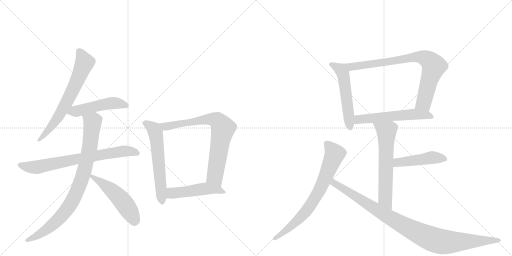
t = 0.00 s
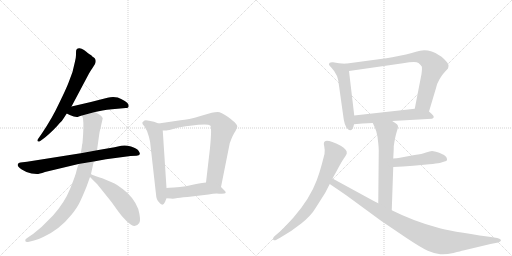
t = 2.35 s
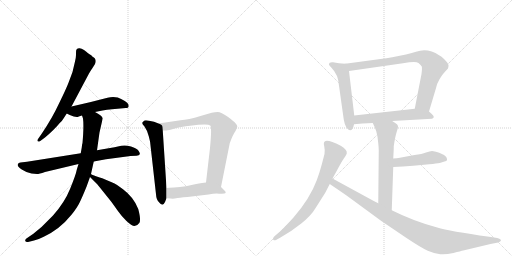
t = 4.70 s
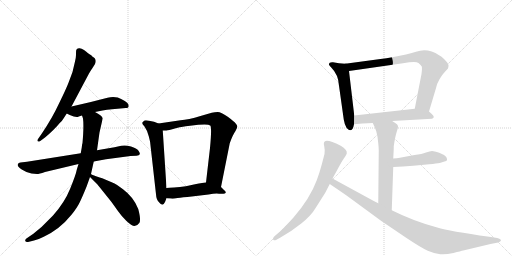
t = 7.05 s
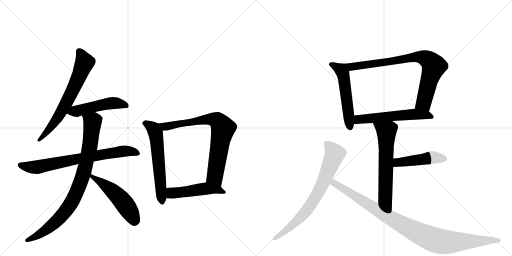
t = 9.40 s
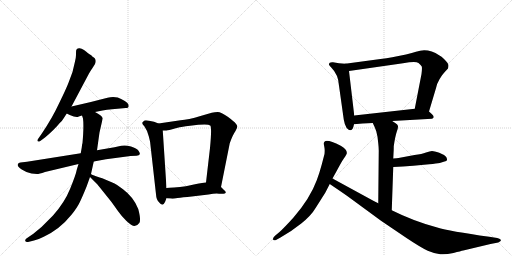
t = 11.74 s

The animated SVG that drew these frames (rendered in a browser with its animation timeline set to each time). Animation: 15 CSS @keyframes rules; one cycle of 11.74 s.

<svg version="1.1" viewBox="0 0 2048 1024" xmlns="http://www.w3.org/2000/svg">
  <g stroke="lightgray" stroke-dasharray="1,1" stroke-width="1" transform="scale(4, 4)">
    <line x1="0" y1="0" x2="256" y2="256"></line>
    <line x1="256" y1="0" x2="0" y2="256"></line>
    <line x1="128" y1="0" x2="128" y2="256"></line>
    <line x1="0" y1="128" x2="256" y2="128"></line>
    <line x1="256" y1="0" x2="512" y2="256"></line>
    <line x1="512" y1="0" x2="256" y2="256"></line>
    <line x1="384" y1="0" x2="384" y2="256"></line>
    <line x1="256" y1="128" x2="512" y2="128"></line>
  </g>
<g transform="scale(1, -1) translate(0, -850)">
   <style type="text/css">
    @keyframes keyframes0 {
      from {
       stroke: black;
       stroke-dashoffset: 666;
       stroke-width: 128;
       }
       68% {
       animation-timing-function: step-end;
       stroke: black;
       stroke-dashoffset: 0;
       stroke-width: 128;
       }
       to {
       stroke: black;
       stroke-width: 1024;
       }
       }
       #make-me-a-hanzi-animation-0 {
         animation: keyframes0 0.791992s both;
         animation-delay: 0.000000s;
         animation-timing-function: linear;
       }
    @keyframes keyframes1 {
      from {
       stroke: black;
       stroke-dashoffset: 493;
       stroke-width: 128;
       }
       62% {
       animation-timing-function: step-end;
       stroke: black;
       stroke-dashoffset: 0;
       stroke-width: 128;
       }
       to {
       stroke: black;
       stroke-width: 1024;
       }
       }
       #make-me-a-hanzi-animation-1 {
         animation: keyframes1 0.651204s both;
         animation-delay: 0.791992s;
         animation-timing-function: linear;
       }
    @keyframes keyframes2 {
      from {
       stroke: black;
       stroke-dashoffset: 732;
       stroke-width: 128;
       }
       70% {
       animation-timing-function: step-end;
       stroke: black;
       stroke-dashoffset: 0;
       stroke-width: 128;
       }
       to {
       stroke: black;
       stroke-width: 1024;
       }
       }
       #make-me-a-hanzi-animation-2 {
         animation: keyframes2 0.845703s both;
         animation-delay: 1.443197s;
         animation-timing-function: linear;
       }
    @keyframes keyframes3 {
      from {
       stroke: black;
       stroke-dashoffset: 867;
       stroke-width: 128;
       }
       74% {
       animation-timing-function: step-end;
       stroke: black;
       stroke-dashoffset: 0;
       stroke-width: 128;
       }
       to {
       stroke: black;
       stroke-width: 1024;
       }
       }
       #make-me-a-hanzi-animation-3 {
         animation: keyframes3 0.955566s both;
         animation-delay: 2.288900s;
         animation-timing-function: linear;
       }
    @keyframes keyframes4 {
      from {
       stroke: black;
       stroke-dashoffset: 513;
       stroke-width: 128;
       }
       63% {
       animation-timing-function: step-end;
       stroke: black;
       stroke-dashoffset: 0;
       stroke-width: 128;
       }
       to {
       stroke: black;
       stroke-width: 1024;
       }
       }
       #make-me-a-hanzi-animation-4 {
         animation: keyframes4 0.667480s both;
         animation-delay: 3.244466s;
         animation-timing-function: linear;
       }
    @keyframes keyframes5 {
      from {
       stroke: black;
       stroke-dashoffset: 594;
       stroke-width: 128;
       }
       66% {
       animation-timing-function: step-end;
       stroke: black;
       stroke-dashoffset: 0;
       stroke-width: 128;
       }
       to {
       stroke: black;
       stroke-width: 1024;
       }
       }
       #make-me-a-hanzi-animation-5 {
         animation: keyframes5 0.733398s both;
         animation-delay: 3.911947s;
         animation-timing-function: linear;
       }
    @keyframes keyframes6 {
      from {
       stroke: black;
       stroke-dashoffset: 761;
       stroke-width: 128;
       }
       71% {
       animation-timing-function: step-end;
       stroke: black;
       stroke-dashoffset: 0;
       stroke-width: 128;
       }
       to {
       stroke: black;
       stroke-width: 1024;
       }
       }
       #make-me-a-hanzi-animation-6 {
         animation: keyframes6 0.869303s both;
         animation-delay: 4.645345s;
         animation-timing-function: linear;
       }
    @keyframes keyframes7 {
      from {
       stroke: black;
       stroke-dashoffset: 484;
       stroke-width: 128;
       }
       61% {
       animation-timing-function: step-end;
       stroke: black;
       stroke-dashoffset: 0;
       stroke-width: 128;
       }
       to {
       stroke: black;
       stroke-width: 1024;
       }
       }
       #make-me-a-hanzi-animation-7 {
         animation: keyframes7 0.643880s both;
         animation-delay: 5.514648s;
         animation-timing-function: linear;
       }
    @keyframes keyframes8 {
      from {
       stroke: black;
       stroke-dashoffset: 534;
       stroke-width: 128;
       }
       63% {
       animation-timing-function: step-end;
       stroke: black;
       stroke-dashoffset: 0;
       stroke-width: 128;
       }
       to {
       stroke: black;
       stroke-width: 1024;
       }
       }
       #make-me-a-hanzi-animation-8 {
         animation: keyframes8 0.684570s both;
         animation-delay: 6.158529s;
         animation-timing-function: linear;
       }
    @keyframes keyframes9 {
      from {
       stroke: black;
       stroke-dashoffset: 805;
       stroke-width: 128;
       }
       72% {
       animation-timing-function: step-end;
       stroke: black;
       stroke-dashoffset: 0;
       stroke-width: 128;
       }
       to {
       stroke: black;
       stroke-width: 1024;
       }
       }
       #make-me-a-hanzi-animation-9 {
         animation: keyframes9 0.905111s both;
         animation-delay: 6.843099s;
         animation-timing-function: linear;
       }
    @keyframes keyframes10 {
      from {
       stroke: black;
       stroke-dashoffset: 567;
       stroke-width: 128;
       }
       65% {
       animation-timing-function: step-end;
       stroke: black;
       stroke-dashoffset: 0;
       stroke-width: 128;
       }
       to {
       stroke: black;
       stroke-width: 1024;
       }
       }
       #make-me-a-hanzi-animation-10 {
         animation: keyframes10 0.711426s both;
         animation-delay: 7.748210s;
         animation-timing-function: linear;
       }
    @keyframes keyframes11 {
      from {
       stroke: black;
       stroke-dashoffset: 627;
       stroke-width: 128;
       }
       67% {
       animation-timing-function: step-end;
       stroke: black;
       stroke-dashoffset: 0;
       stroke-width: 128;
       }
       to {
       stroke: black;
       stroke-width: 1024;
       }
       }
       #make-me-a-hanzi-animation-11 {
         animation: keyframes11 0.760254s both;
         animation-delay: 8.459635s;
         animation-timing-function: linear;
       }
    @keyframes keyframes12 {
      from {
       stroke: black;
       stroke-dashoffset: 463;
       stroke-width: 128;
       }
       60% {
       animation-timing-function: step-end;
       stroke: black;
       stroke-dashoffset: 0;
       stroke-width: 128;
       }
       to {
       stroke: black;
       stroke-width: 1024;
       }
       }
       #make-me-a-hanzi-animation-12 {
         animation: keyframes12 0.626790s both;
         animation-delay: 9.219889s;
         animation-timing-function: linear;
       }
    @keyframes keyframes13 {
      from {
       stroke: black;
       stroke-dashoffset: 733;
       stroke-width: 128;
       }
       70% {
       animation-timing-function: step-end;
       stroke: black;
       stroke-dashoffset: 0;
       stroke-width: 128;
       }
       to {
       stroke: black;
       stroke-width: 1024;
       }
       }
       #make-me-a-hanzi-animation-13 {
         animation: keyframes13 0.846517s both;
         animation-delay: 9.846680s;
         animation-timing-function: linear;
       }
    @keyframes keyframes14 {
      from {
       stroke: black;
       stroke-dashoffset: 983;
       stroke-width: 128;
       }
       76% {
       animation-timing-function: step-end;
       stroke: black;
       stroke-dashoffset: 0;
       stroke-width: 128;
       }
       to {
       stroke: black;
       stroke-width: 1024;
       }
       }
       #make-me-a-hanzi-animation-14 {
         animation: keyframes14 1.049967s both;
         animation-delay: 10.693197s;
         animation-timing-function: linear;
       }
</style>
<path d="M 286 424 L 356 556 Q 364 570 370 578 L 380 594 Q 389 614 370 623 Q 370 625 363 630 Q 356 634 351 638 Q 347 642 336 650 Q 325 658 316 657 Q 307 656 305 650 Q 304 646 304 636 Q 305 625 300 604 L 290 562 L 274 519 Q 264 493 236 436 Q 209 378 168 317 L 152 294 Q 148 288 151 285 Q 155 282 161 286 L 180 300 Q 219 333 238 357 Q 250 368 254 376 L 267 396 L 286 424 Z" fill="lightgray"></path> 
<path d="M 380 402 L 410 408 Q 427 412 448 413 L 503 418 Q 512 417 514 422 Q 516 429 512 435 Q 500 449 471 460 Q 451 465 430 459 Q 355 439 286 424 C 257 418 240 409 267 396 L 279 390 Q 306 378 315 384 L 328 388 L 380 402 Z" fill="lightgray"></path> 
<path d="M 323 237 L 108 203 L 82 200 Q 73 200 71 192 Q 69 184 87 172 Q 105 160 126 156 L 148 154 Q 156 154 180 162 L 314 194 L 375 204 L 424 213 L 522 226 L 546 227 Q 557 228 559 233 Q 561 237 554 247 Q 547 257 524 264 Q 502 271 485 267 L 458 261 L 388 249 L 323 237 Z" fill="lightgray"></path> 
<path d="M 327 260 L 323 237 L 314 194 L 307 171 Q 304 153 281 96 Q 258 39 212 -12 L 166 -58 Q 135 -84 129 -88 L 110 -101 Q 99 -106 101 -114 Q 104 -120 116 -117 L 136 -112 Q 156 -107 175 -97 Q 239 -67 285 -10 Q 308 18 318 39 Q 328 59 346 103 L 360 142 L 364 154 L 375 204 L 388 249 L 398 320 L 411 377 Q 407 388 380 402 C 354 417 321 417 328 388 L 332 376 Q 336 347 330 278 Q 328 274 327 260 Z" fill="lightgray"></path> 
<path d="M 360 142 L 389 113 L 446 42 L 471 7 Q 484 -12 505 -33 Q 527 -54 538 -54 Q 549 -54 557 -42 Q 565 -31 553 14 Q 535 61 492 93 Q 466 113 449 120 L 409 137 Q 401 139 384 145 Q 367 151 364 154 C 338 168 339 163 360 142 Z" fill="lightgray"></path> 
<path d="M 634 356 L 616 363 L 596 367 Q 584 370 578 368 Q 571 363 569 359 Q 568 355 578 344 Q 590 327 595 305 Q 601 282 601 277 L 624 73 Q 625 52 636 41 Q 651 21 660 42 L 666 57 L 666 98 L 651 328 C 650 350 650 350 634 356 Z" fill="lightgray"></path> 
<path d="M 884 102 L 919 277 Q 930 309 942 326 Q 950 340 949 345 Q 949 350 942 357 Q 938 363 911 383 Q 884 402 871 402 Q 859 402 847 399 L 802 386 Q 753 371 722 369 L 634 356 C 604 352 621 328 651 328 L 666 328 Q 671 328 703 337 Q 736 345 752 346 L 793 351 Q 834 355 841 348 Q 848 341 840 258 L 824 120 C 821 90 878 73 884 102 Z" fill="lightgray"></path> 
<path d="M 767 64 L 834 72 Q 862 77 876 75 Q 917 72 896 90 L 884 102 C 863 123 854 124 824 120 L 808 118 Q 802 118 771 111 Q 741 103 720 102 L 696 100 Q 674 100 666 98 C 636 93 636 59 666 57 L 683 56 Q 692 54 710 58 Q 729 61 767 64 Z" fill="lightgray"></path> 
<path d="M 1381 595 L 1356 597 L 1332 601 Q 1324 602 1319 599 Q 1316 596 1316 593 Q 1314 591 1325 580 Q 1354 551 1356 507 L 1375 372 Q 1382 329 1404 329 Q 1412 332 1416 353 L 1417 388 L 1396 566 C 1393 594 1393 594 1381 595 Z" fill="lightgray"></path> 
<path d="M 1716 404 L 1745 501 Q 1747 514 1758 533 Q 1768 551 1779 562 L 1792 576 Q 1794 582 1794 589 Q 1794 596 1776 614 Q 1758 632 1727 644 Q 1695 655 1664 643 Q 1650 638 1624 632 L 1569 621 Q 1546 617 1522 614 L 1381 595 C 1351 591 1366 562 1396 566 L 1612 597 Q 1664 606 1674 598 Q 1684 590 1687 584 Q 1689 578 1686 554 L 1659 415 C 1653 386 1707 375 1716 404 Z" fill="lightgray"></path> 
<path d="M 1569 366 L 1728 375 Q 1742 380 1728 393 L 1716 404 C 1699 419 1689 418 1659 415 L 1417 388 C 1387 385 1386 350 1416 353 L 1450 356 L 1491 358 L 1569 366 Z" fill="lightgray"></path> 
<path d="M 1491 358 L 1498 343 Q 1501 337 1505 325 L 1510 303 L 1513 277 Q 1515 259 1515 247 L 1513 37 C 1513 7 1566 -21 1567 9 L 1573 182 L 1573 216 L 1574 235 Q 1575 248 1575 265 Q 1581 306 1587 323 Q 1593 339 1592 346 Q 1591 352 1581 358 Q 1571 364 1569 366 C 1544 383 1478 385 1491 358 Z" fill="lightgray"></path> 
<path d="M 1573 182 L 1612 184 L 1653 187 L 1717 193 Q 1747 196 1759 198 L 1778 204 Q 1787 206 1788 210 Q 1789 214 1785 222 Q 1778 231 1757 239 Q 1736 246 1728 246 Q 1720 246 1704 240 Q 1688 234 1658 230 L 1594 218 Q 1589 218 1573 216 C 1543 212 1543 180 1573 182 Z" fill="lightgray"></path> 
<path d="M 1330 136 L 1346 165 Q 1365 202 1376 217.5 Q 1387 233 1387 236 Q 1390 251 1363 267 Q 1301 298 1296 280 Q 1294 276 1297 264.5 Q 1300 253 1298 234 L 1287 192 Q 1277 155 1267 129 Q 1240 56 1174 -20 Q 1137 -61 1118 -78 L 1100 -93 Q 1089 -104 1093 -108.5 Q 1097 -113 1104 -110 L 1122 -100 Q 1165 -76 1205 -44 Q 1245 -12 1263 19 L 1301 79 L 1319 114 L 1330 136 Z" fill="lightgray"></path> 
<path d="M 1513 37 L 1495 46 L 1330 136 C 1304 150 1294 131 1319 114 L 1335 103 Q 1375 76 1389 66 L 1524 -33 L 1626 -102 Q 1683 -140 1711 -153 Q 1739 -165 1761 -167 Q 1783 -169 1814 -162 Q 1844 -154 1853 -152 L 1962 -126 L 1993 -120 Q 2007 -113 2003 -109 Q 1999 -104 1989 -102 L 1957 -97 Q 1797 -75 1749 -60 Q 1655 -35 1567 9 L 1513 37 Z" fill="lightgray"></path> 
      <clipPath id="make-me-a-hanzi-clip-0">
      <path d="M 286 424 L 356 556 Q 364 570 370 578 L 380 594 Q 389 614 370 623 Q 370 625 363 630 Q 356 634 351 638 Q 347 642 336 650 Q 325 658 316 657 Q 307 656 305 650 Q 304 646 304 636 Q 305 625 300 604 L 290 562 L 274 519 Q 264 493 236 436 Q 209 378 168 317 L 152 294 Q 148 288 151 285 Q 155 282 161 286 L 180 300 Q 219 333 238 357 Q 250 368 254 376 L 267 396 L 286 424 Z" fill="lightgray"></path>
      </clipPath>
      <path clip-path="url(#make-me-a-hanzi-clip-0)" d="M 318 642 L 338 600 L 307 523 L 229 376 L 156 289 " fill="none" id="make-me-a-hanzi-animation-0" stroke-dasharray="538 1076" stroke-linecap="round"></path>

      <clipPath id="make-me-a-hanzi-clip-1">
      <path d="M 380 402 L 410 408 Q 427 412 448 413 L 503 418 Q 512 417 514 422 Q 516 429 512 435 Q 500 449 471 460 Q 451 465 430 459 Q 355 439 286 424 C 257 418 240 409 267 396 L 279 390 Q 306 378 315 384 L 328 388 L 380 402 Z" fill="lightgray"></path>
      </clipPath>
      <path clip-path="url(#make-me-a-hanzi-clip-1)" d="M 275 397 L 451 438 L 506 427 " fill="none" id="make-me-a-hanzi-animation-1" stroke-dasharray="365 730" stroke-linecap="round"></path>

      <clipPath id="make-me-a-hanzi-clip-2">
      <path d="M 323 237 L 108 203 L 82 200 Q 73 200 71 192 Q 69 184 87 172 Q 105 160 126 156 L 148 154 Q 156 154 180 162 L 314 194 L 375 204 L 424 213 L 522 226 L 546 227 Q 557 228 559 233 Q 561 237 554 247 Q 547 257 524 264 Q 502 271 485 267 L 458 261 L 388 249 L 323 237 Z" fill="lightgray"></path>
      </clipPath>
      <path clip-path="url(#make-me-a-hanzi-clip-2)" d="M 81 190 L 145 181 L 483 244 L 525 245 L 549 237 " fill="none" id="make-me-a-hanzi-animation-2" stroke-dasharray="604 1208" stroke-linecap="round"></path>

      <clipPath id="make-me-a-hanzi-clip-3">
      <path d="M 327 260 L 323 237 L 314 194 L 307 171 Q 304 153 281 96 Q 258 39 212 -12 L 166 -58 Q 135 -84 129 -88 L 110 -101 Q 99 -106 101 -114 Q 104 -120 116 -117 L 136 -112 Q 156 -107 175 -97 Q 239 -67 285 -10 Q 308 18 318 39 Q 328 59 346 103 L 360 142 L 364 154 L 375 204 L 388 249 L 398 320 L 411 377 Q 407 388 380 402 C 354 417 321 417 328 388 L 332 376 Q 336 347 330 278 Q 328 274 327 260 Z" fill="lightgray"></path>
      </clipPath>
      <path clip-path="url(#make-me-a-hanzi-clip-3)" d="M 336 384 L 370 362 L 359 260 L 317 105 L 284 37 L 240 -21 L 174 -77 L 110 -110 " fill="none" id="make-me-a-hanzi-animation-3" stroke-dasharray="739 1478" stroke-linecap="round"></path>

      <clipPath id="make-me-a-hanzi-clip-4">
      <path d="M 360 142 L 389 113 L 446 42 L 471 7 Q 484 -12 505 -33 Q 527 -54 538 -54 Q 549 -54 557 -42 Q 565 -31 553 14 Q 535 61 492 93 Q 466 113 449 120 L 409 137 Q 401 139 384 145 Q 367 151 364 154 C 338 168 339 163 360 142 Z" fill="lightgray"></path>
      </clipPath>
      <path clip-path="url(#make-me-a-hanzi-clip-4)" d="M 364 147 L 442 93 L 476 61 L 511 16 L 538 -36 " fill="none" id="make-me-a-hanzi-animation-4" stroke-dasharray="385 770" stroke-linecap="round"></path>

      <clipPath id="make-me-a-hanzi-clip-5">
      <path d="M 634 356 L 616 363 L 596 367 Q 584 370 578 368 Q 571 363 569 359 Q 568 355 578 344 Q 590 327 595 305 Q 601 282 601 277 L 624 73 Q 625 52 636 41 Q 651 21 660 42 L 666 57 L 666 98 L 651 328 C 650 350 650 350 634 356 Z" fill="lightgray"></path>
      </clipPath>
      <path clip-path="url(#make-me-a-hanzi-clip-5)" d="M 578 359 L 607 342 L 622 318 L 648 43 " fill="none" id="make-me-a-hanzi-animation-5" stroke-dasharray="466 932" stroke-linecap="round"></path>

      <clipPath id="make-me-a-hanzi-clip-6">
      <path d="M 884 102 L 919 277 Q 930 309 942 326 Q 950 340 949 345 Q 949 350 942 357 Q 938 363 911 383 Q 884 402 871 402 Q 859 402 847 399 L 802 386 Q 753 371 722 369 L 634 356 C 604 352 621 328 651 328 L 666 328 Q 671 328 703 337 Q 736 345 752 346 L 793 351 Q 834 355 841 348 Q 848 341 840 258 L 824 120 C 821 90 878 73 884 102 Z" fill="lightgray"></path>
      </clipPath>
      <path clip-path="url(#make-me-a-hanzi-clip-6)" d="M 642 354 L 667 344 L 814 371 L 846 374 L 873 365 L 892 337 L 859 143 L 878 111 " fill="none" id="make-me-a-hanzi-animation-6" stroke-dasharray="633 1266" stroke-linecap="round"></path>

      <clipPath id="make-me-a-hanzi-clip-7">
      <path d="M 767 64 L 834 72 Q 862 77 876 75 Q 917 72 896 90 L 884 102 C 863 123 854 124 824 120 L 808 118 Q 802 118 771 111 Q 741 103 720 102 L 696 100 Q 674 100 666 98 C 636 93 636 59 666 57 L 683 56 Q 692 54 710 58 Q 729 61 767 64 Z" fill="lightgray"></path>
      </clipPath>
      <path clip-path="url(#make-me-a-hanzi-clip-7)" d="M 671 64 L 687 78 L 823 95 L 877 89 L 888 79 " fill="none" id="make-me-a-hanzi-animation-7" stroke-dasharray="356 712" stroke-linecap="round"></path>

      <clipPath id="make-me-a-hanzi-clip-8">
      <path d="M 1381 595 L 1356 597 L 1332 601 Q 1324 602 1319 599 Q 1316 596 1316 593 Q 1314 591 1325 580 Q 1354 551 1356 507 L 1375 372 Q 1382 329 1404 329 Q 1412 332 1416 353 L 1417 388 L 1396 566 C 1393 594 1393 594 1381 595 Z" fill="lightgray"></path>
      </clipPath>
      <path clip-path="url(#make-me-a-hanzi-clip-8)" d="M 1327 591 L 1366 569 L 1372 556 L 1401 339 " fill="none" id="make-me-a-hanzi-animation-8" stroke-dasharray="406 812" stroke-linecap="round"></path>

      <clipPath id="make-me-a-hanzi-clip-9">
      <path d="M 1716 404 L 1745 501 Q 1747 514 1758 533 Q 1768 551 1779 562 L 1792 576 Q 1794 582 1794 589 Q 1794 596 1776 614 Q 1758 632 1727 644 Q 1695 655 1664 643 Q 1650 638 1624 632 L 1569 621 Q 1546 617 1522 614 L 1381 595 C 1351 591 1366 562 1396 566 L 1612 597 Q 1664 606 1674 598 Q 1684 590 1687 584 Q 1689 578 1686 554 L 1659 415 C 1653 386 1707 375 1716 404 Z" fill="lightgray"></path>
      </clipPath>
      <path clip-path="url(#make-me-a-hanzi-clip-9)" d="M 1389 593 L 1398 585 L 1417 584 L 1679 623 L 1710 613 L 1734 584 L 1695 439 L 1668 421 " fill="none" id="make-me-a-hanzi-animation-9" stroke-dasharray="677 1354" stroke-linecap="round"></path>

      <clipPath id="make-me-a-hanzi-clip-10">
      <path d="M 1569 366 L 1728 375 Q 1742 380 1728 393 L 1716 404 C 1699 419 1689 418 1659 415 L 1417 388 C 1387 385 1386 350 1416 353 L 1450 356 L 1491 358 L 1569 366 Z" fill="lightgray"></path>
      </clipPath>
      <path clip-path="url(#make-me-a-hanzi-clip-10)" d="M 1421 359 L 1442 374 L 1654 393 L 1726 384 " fill="none" id="make-me-a-hanzi-animation-10" stroke-dasharray="439 878" stroke-linecap="round"></path>

      <clipPath id="make-me-a-hanzi-clip-11">
      <path d="M 1491 358 L 1498 343 Q 1501 337 1505 325 L 1510 303 L 1513 277 Q 1515 259 1515 247 L 1513 37 C 1513 7 1566 -21 1567 9 L 1573 182 L 1573 216 L 1574 235 Q 1575 248 1575 265 Q 1581 306 1587 323 Q 1593 339 1592 346 Q 1591 352 1581 358 Q 1571 364 1569 366 C 1544 383 1478 385 1491 358 Z" fill="lightgray"></path>
      </clipPath>
      <path clip-path="url(#make-me-a-hanzi-clip-11)" d="M 1499 357 L 1546 324 L 1541 54 L 1563 17 " fill="none" id="make-me-a-hanzi-animation-11" stroke-dasharray="499 998" stroke-linecap="round"></path>

      <clipPath id="make-me-a-hanzi-clip-12">
      <path d="M 1573 182 L 1612 184 L 1653 187 L 1717 193 Q 1747 196 1759 198 L 1778 204 Q 1787 206 1788 210 Q 1789 214 1785 222 Q 1778 231 1757 239 Q 1736 246 1728 246 Q 1720 246 1704 240 Q 1688 234 1658 230 L 1594 218 Q 1589 218 1573 216 C 1543 212 1543 180 1573 182 Z" fill="lightgray"></path>
      </clipPath>
      <path clip-path="url(#make-me-a-hanzi-clip-12)" d="M 1579 188 L 1589 199 L 1719 219 L 1779 214 " fill="none" id="make-me-a-hanzi-animation-12" stroke-dasharray="335 670" stroke-linecap="round"></path>

      <clipPath id="make-me-a-hanzi-clip-13">
      <path d="M 1330 136 L 1346 165 Q 1365 202 1376 217.5 Q 1387 233 1387 236 Q 1390 251 1363 267 Q 1301 298 1296 280 Q 1294 276 1297 264.5 Q 1300 253 1298 234 L 1287 192 Q 1277 155 1267 129 Q 1240 56 1174 -20 Q 1137 -61 1118 -78 L 1100 -93 Q 1089 -104 1093 -108.5 Q 1097 -113 1104 -110 L 1122 -100 Q 1165 -76 1205 -44 Q 1245 -12 1263 19 L 1301 79 L 1319 114 L 1330 136 Z" fill="lightgray"></path>
      </clipPath>
      <path clip-path="url(#make-me-a-hanzi-clip-13)" d="M 1306 276 L 1339 234 L 1281 96 L 1247 37 L 1199 -23 L 1099 -105 " fill="none" id="make-me-a-hanzi-animation-13" stroke-dasharray="605 1210" stroke-linecap="round"></path>

      <clipPath id="make-me-a-hanzi-clip-14">
      <path d="M 1513 37 L 1495 46 L 1330 136 C 1304 150 1294 131 1319 114 L 1335 103 Q 1375 76 1389 66 L 1524 -33 L 1626 -102 Q 1683 -140 1711 -153 Q 1739 -165 1761 -167 Q 1783 -169 1814 -162 Q 1844 -154 1853 -152 L 1962 -126 L 1993 -120 Q 2007 -113 2003 -109 Q 1999 -104 1989 -102 L 1957 -97 Q 1797 -75 1749 -60 Q 1655 -35 1567 9 L 1513 37 Z" fill="lightgray"></path>
      </clipPath>
      <path clip-path="url(#make-me-a-hanzi-clip-14)" d="M 1334 127 L 1349 108 L 1534 -6 L 1720 -103 L 1776 -118 L 1994 -110 " fill="none" id="make-me-a-hanzi-animation-14" stroke-dasharray="855 1710" stroke-linecap="round"></path>

</g>
</svg>
